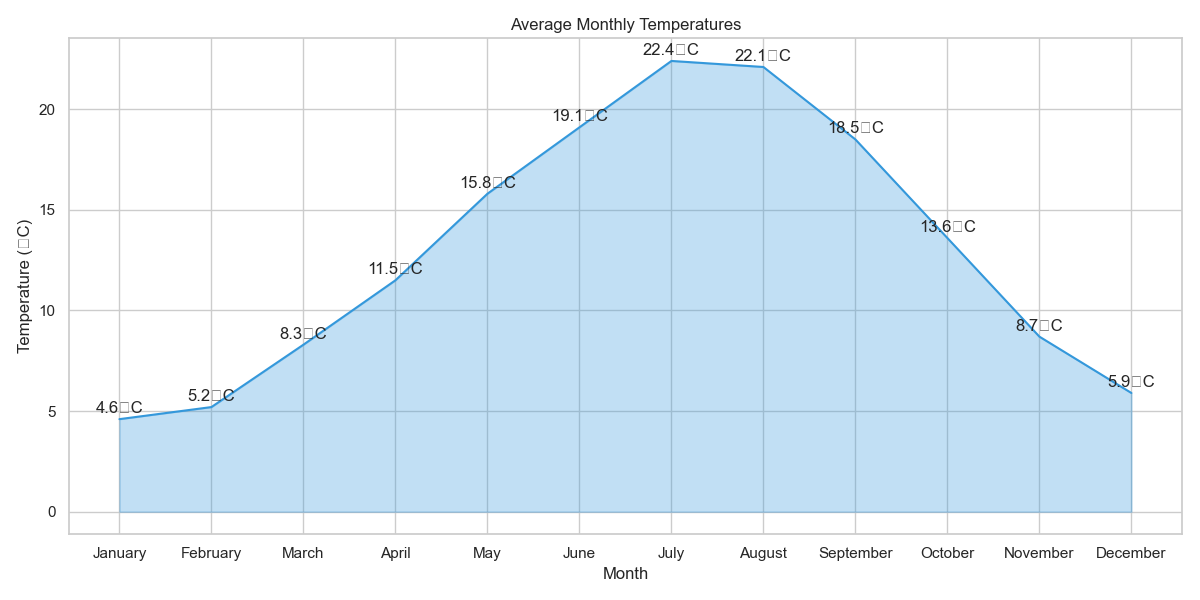

Data behind this chart, as committed beside it:
Month, Average_Temperature
January, 4.6
February, 5.2
March, 8.3
April, 11.5
May, 15.8
June, 19.1
July, 22.4
August, 22.1
September, 18.5
October, 13.6
November, 8.7
December, 5.9
